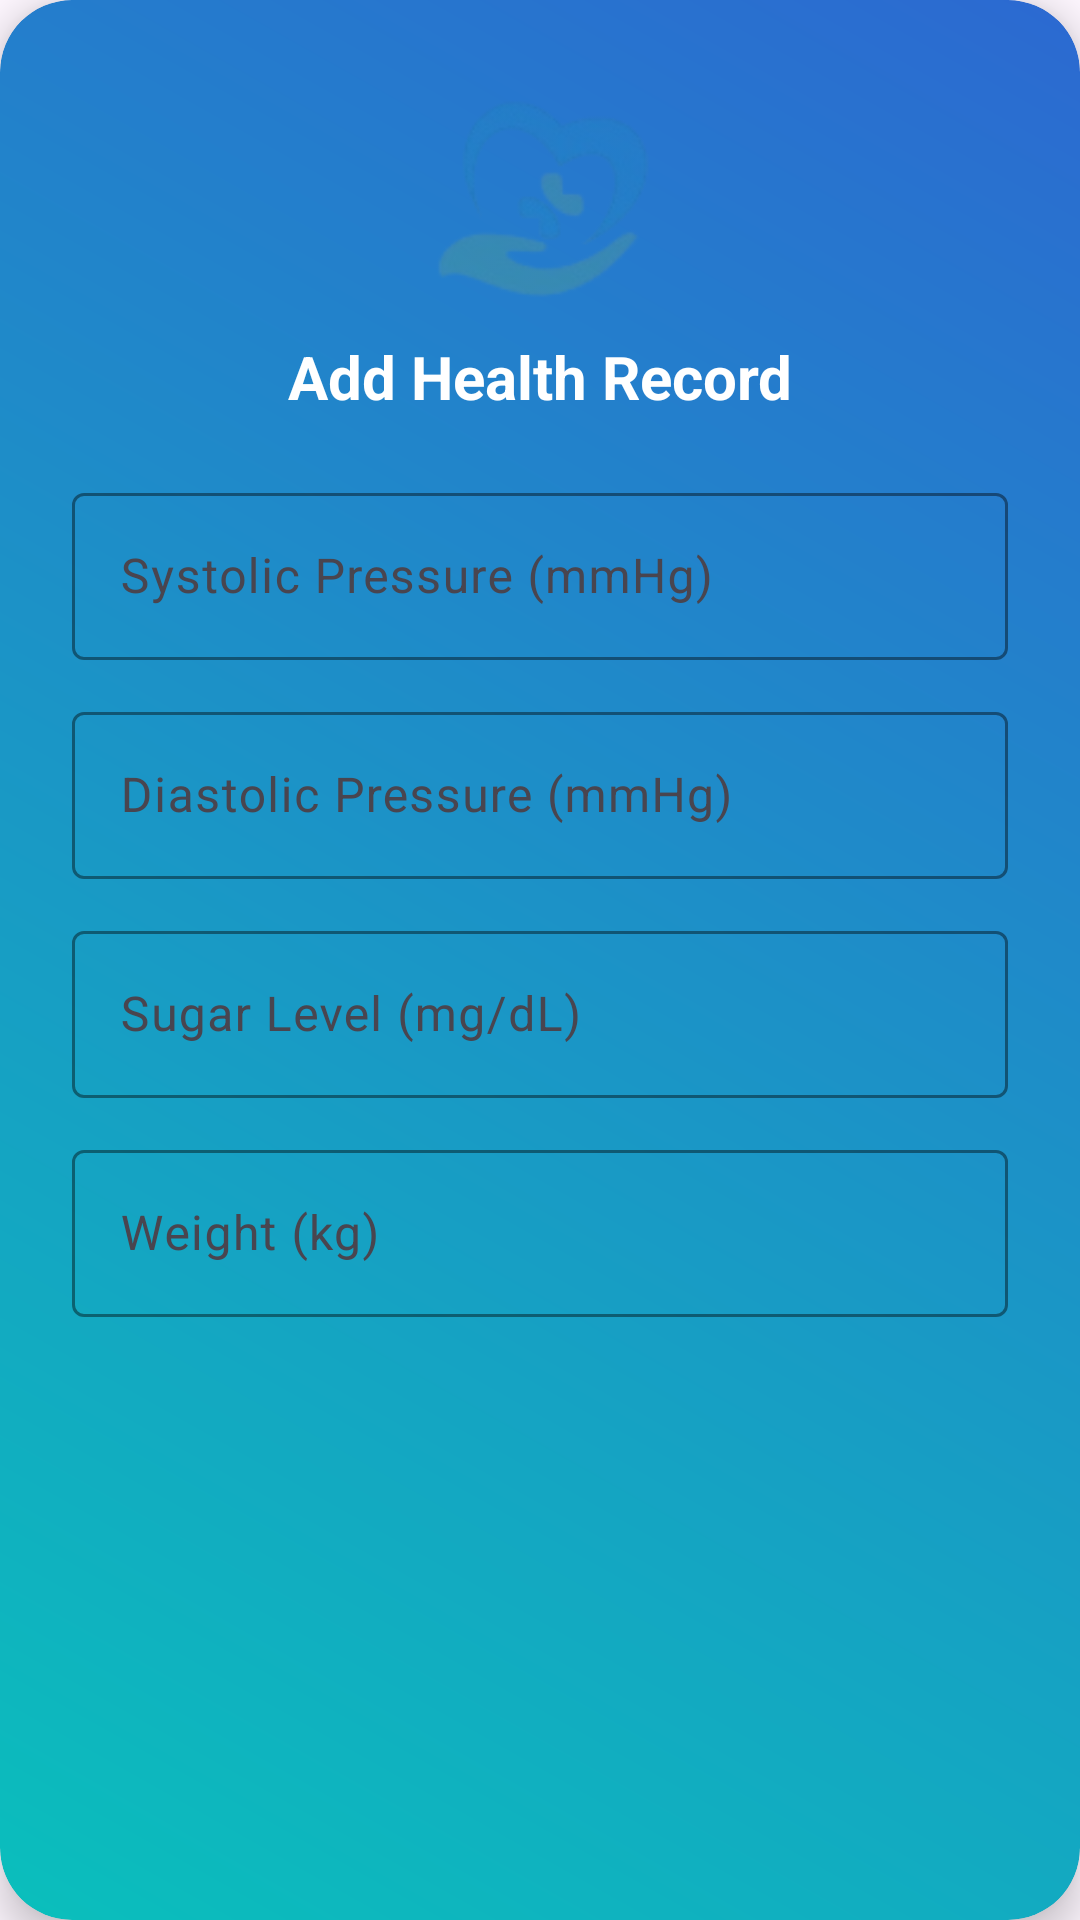

The Android layout XML behind this screen, and the referenced resources:
<!-- AndroidManifest.xml: application theme Theme.Vytal -->
<!-- res/layout/dialog_add_record.xml -->
<?xml version="1.0" encoding="utf-8"?>
<LinearLayout xmlns:android="http://schemas.android.com/apk/res/android"
    xmlns:app="http://schemas.android.com/apk/res-auto"
    android:layout_width="match_parent"
    android:layout_height="wrap_content"
    android:orientation="vertical"
    android:padding="24dp"
    android:background="@drawable/gradient_card"
    android:clipToOutline="true"
    android:elevation="8dp">

    
    <ImageView
        android:id="@+id/logoWatermark"
        android:layout_width="80dp"
        android:layout_height="80dp"
        android:layout_gravity="center"
        android:src="@drawable/vytal_logo"
        android:alpha="0.18"
        android:contentDescription="@string/app_name"
        android:layout_marginBottom="8dp" />

    
    <TextView
        android:layout_width="match_parent"
        android:layout_height="wrap_content"
        android:text="Add Health Record"
        android:textColor="@android:color/white"
        android:textStyle="bold"
        android:textSize="20sp"
        android:gravity="center"
        android:layout_marginBottom="16dp" />

    
    <com.google.android.material.textfield.TextInputLayout
        android:layout_width="match_parent"
        android:layout_height="wrap_content"
        android:hint="Systolic Pressure (mmHg)"
        android:layout_marginTop="4dp"
        app:boxStrokeColor="@color/vytal_teal"
        app:hintTextColor="@color/vytal_teal">

        <com.google.android.material.textfield.TextInputEditText
            android:id="@+id/editSystolic"
            android:layout_width="match_parent"
            android:layout_height="wrap_content"
            android:inputType="number"
            android:textColor="@android:color/white" />
    </com.google.android.material.textfield.TextInputLayout>

    
    <com.google.android.material.textfield.TextInputLayout
        android:layout_width="match_parent"
        android:layout_height="wrap_content"
        android:hint="Diastolic Pressure (mmHg)"
        android:layout_marginTop="12dp"
        app:boxStrokeColor="@color/vytal_teal"
        app:hintTextColor="@color/vytal_teal">

        <com.google.android.material.textfield.TextInputEditText
            android:id="@+id/editDiastolic"
            android:layout_width="match_parent"
            android:layout_height="wrap_content"
            android:inputType="number"
            android:textColor="@android:color/white" />
    </com.google.android.material.textfield.TextInputLayout>

    
    <com.google.android.material.textfield.TextInputLayout
        android:layout_width="match_parent"
        android:layout_height="wrap_content"
        android:hint="Sugar Level (mg/dL)"
        android:layout_marginTop="12dp"
        app:boxStrokeColor="@color/vytal_teal"
        app:hintTextColor="@color/vytal_teal">

        <com.google.android.material.textfield.TextInputEditText
            android:id="@+id/editSugarLevel"
            android:layout_width="match_parent"
            android:layout_height="wrap_content"
            android:inputType="numberDecimal"
            android:textColor="@android:color/white" />
    </com.google.android.material.textfield.TextInputLayout>

    
    <com.google.android.material.textfield.TextInputLayout
        android:layout_width="match_parent"
        android:layout_height="wrap_content"
        android:hint="Weight (kg)"
        android:layout_marginTop="12dp"
        app:boxStrokeColor="@color/vytal_teal"
        app:hintTextColor="@color/vytal_teal">

        <com.google.android.material.textfield.TextInputEditText
            android:id="@+id/editWeight"
            android:layout_width="match_parent"
            android:layout_height="wrap_content"
            android:inputType="numberDecimal"
            android:textColor="@android:color/white" />
    </com.google.android.material.textfield.TextInputLayout>

</LinearLayout>
<!-- resources referenced by this layout -->
<resources>
  <!-- drawable gradient_card (drawable) -->
  <?xml version="1.0" encoding="utf-8"?>
  <shape xmlns:android="http://schemas.android.com/apk/res/android"
      android:shape="rectangle">
      <gradient
          android:angle="45"
          android:startColor="#0ABFBC"
          android:endColor="#2C69D1"
          android:type="linear" />
      <corners android:radius="24dp" />
  </shape>
  <!-- drawable vytal_logo: png bitmap (drawable, 11576 bytes) -->
  <string name="app_name">Vytal</string>
  <style name="Theme.Vytal" parent="Base.Theme.Vytal" />
  <style name="Base.Theme.Vytal" parent="Theme.Material3.DayNight.NoActionBar">
          
          
      </style>
</resources>
